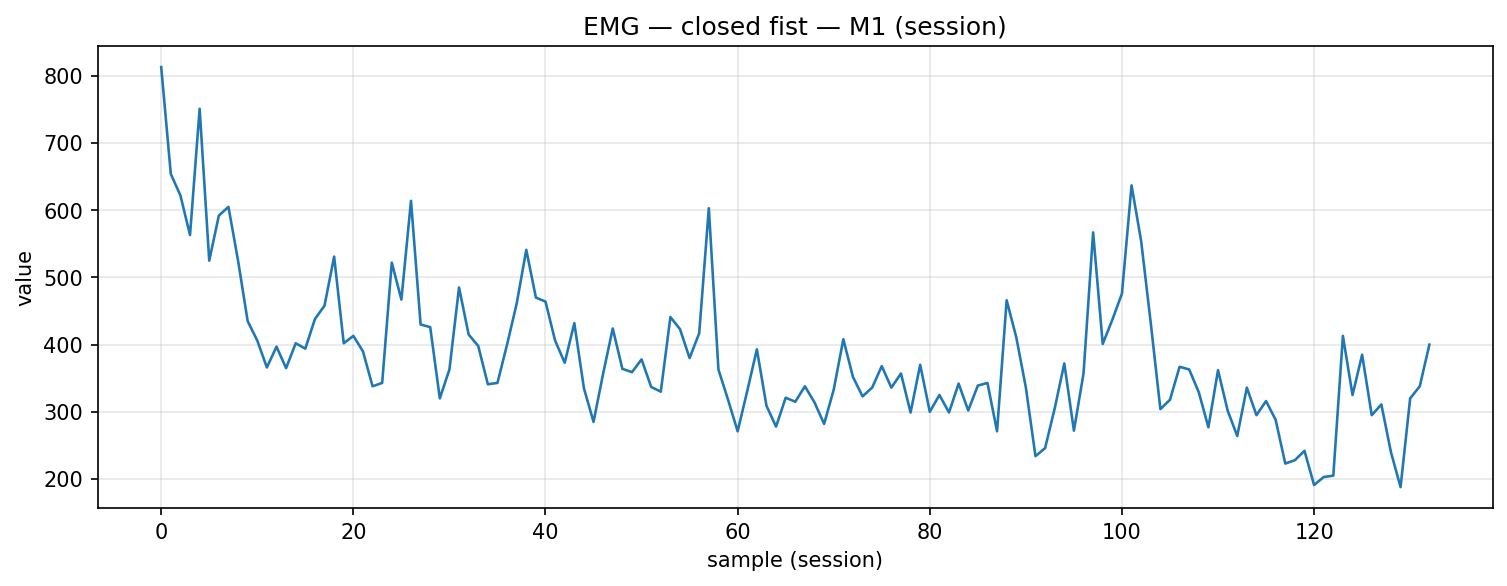

The table this chart was drawn from, first rows:
timestamp, device, address, char_uuid, label, col_index, value, payload_ascii, payload_hex
2025-12-04T14:24:59.538, MyoWareSensor1, 88:13:BF:14:F7:1E, f3a56edf-8f1e-4533-93bf-5601b2e91308, closed_fist, 1, 813.0, 813, 3831332e3030
2025-12-04T14:24:59.577, MyoWareSensor1, 88:13:BF:14:F7:1E, f3a56edf-8f1e-4533-93bf-5601b2e91308, closed_fist, 1, 654.0, 654, 3635342e3030
2025-12-04T14:24:59.622, MyoWareSensor1, 88:13:BF:14:F7:1E, f3a56edf-8f1e-4533-93bf-5601b2e91308, closed_fist, 1, 622.0, 622, 3632322e3030
2025-12-04T14:24:59.667, MyoWareSensor1, 88:13:BF:14:F7:1E, f3a56edf-8f1e-4533-93bf-5601b2e91308, closed_fist, 1, 563.0, 563, 3536332e3030
2025-12-04T14:24:59.711, MyoWareSensor1, 88:13:BF:14:F7:1E, f3a56edf-8f1e-4533-93bf-5601b2e91308, closed_fist, 1, 751.0, 751, 3735312e3030
2025-12-04T14:24:59.755, MyoWareSensor1, 88:13:BF:14:F7:1E, f3a56edf-8f1e-4533-93bf-5601b2e91308, closed_fist, 1, 525.0, 525, 3532352e3030
2025-12-04T14:24:59.796, MyoWareSensor1, 88:13:BF:14:F7:1E, f3a56edf-8f1e-4533-93bf-5601b2e91308, closed_fist, 1, 592.0, 592, 3539322e3030
2025-12-04T14:24:59.834, MyoWareSensor1, 88:13:BF:14:F7:1E, f3a56edf-8f1e-4533-93bf-5601b2e91308, closed_fist, 1, 605.0, 605, 3630352e3030
2025-12-04T14:24:59.901, MyoWareSensor1, 88:13:BF:14:F7:1E, f3a56edf-8f1e-4533-93bf-5601b2e91308, closed_fist, 1, 525.0, 525, 3532352e3030
2025-12-04T14:24:59.924, MyoWareSensor1, 88:13:BF:14:F7:1E, f3a56edf-8f1e-4533-93bf-5601b2e91308, closed_fist, 1, 435.0, 435, 3433352e3030
2025-12-04T14:24:59.973, MyoWareSensor1, 88:13:BF:14:F7:1E, f3a56edf-8f1e-4533-93bf-5601b2e91308, closed_fist, 1, 406.0, 406, 3430362e3030
2025-12-04T14:25:00.017, MyoWareSensor1, 88:13:BF:14:F7:1E, f3a56edf-8f1e-4533-93bf-5601b2e91308, closed_fist, 1, 366.0, 366, 3336362e3030
2025-12-04T14:25:00.062, MyoWareSensor1, 88:13:BF:14:F7:1E, f3a56edf-8f1e-4533-93bf-5601b2e91308, closed_fist, 1, 397.0, 397, 3339372e3030
2025-12-04T14:25:00.104, MyoWareSensor1, 88:13:BF:14:F7:1E, f3a56edf-8f1e-4533-93bf-5601b2e91308, closed_fist, 1, 365.0, 365, 3336352e3030
2025-12-04T14:25:00.149, MyoWareSensor1, 88:13:BF:14:F7:1E, f3a56edf-8f1e-4533-93bf-5601b2e91308, closed_fist, 1, 402.0, 402, 3430322e3030
2025-12-04T14:25:00.247, MyoWareSensor1, 88:13:BF:14:F7:1E, f3a56edf-8f1e-4533-93bf-5601b2e91308, closed_fist, 1, 394.0, 394, 3339342e3030
2025-12-04T14:25:00.276, MyoWareSensor1, 88:13:BF:14:F7:1E, f3a56edf-8f1e-4533-93bf-5601b2e91308, closed_fist, 1, 438.0, 438, 3433382e3030
2025-12-04T14:25:00.322, MyoWareSensor1, 88:13:BF:14:F7:1E, f3a56edf-8f1e-4533-93bf-5601b2e91308, closed_fist, 1, 458.0, 458, 3435382e3030
2025-12-04T14:25:00.365, MyoWareSensor1, 88:13:BF:14:F7:1E, f3a56edf-8f1e-4533-93bf-5601b2e91308, closed_fist, 1, 531.0, 531, 3533312e3030
2025-12-04T14:25:00.414, MyoWareSensor1, 88:13:BF:14:F7:1E, f3a56edf-8f1e-4533-93bf-5601b2e91308, closed_fist, 1, 402.0, 402, 3430322e3030
2025-12-04T14:25:00.462, MyoWareSensor1, 88:13:BF:14:F7:1E, f3a56edf-8f1e-4533-93bf-5601b2e91308, closed_fist, 1, 413.0, 413, 3431332e3030
2025-12-04T14:25:00.500, MyoWareSensor1, 88:13:BF:14:F7:1E, f3a56edf-8f1e-4533-93bf-5601b2e91308, closed_fist, 1, 390.0, 390, 3339302e3030
2025-12-04T14:25:00.540, MyoWareSensor1, 88:13:BF:14:F7:1E, f3a56edf-8f1e-4533-93bf-5601b2e91308, closed_fist, 1, 338.0, 338, 3333382e3030
2025-12-04T14:25:00.586, MyoWareSensor1, 88:13:BF:14:F7:1E, f3a56edf-8f1e-4533-93bf-5601b2e91308, closed_fist, 1, 343.0, 343, 3334332e3030
2025-12-04T14:25:00.633, MyoWareSensor1, 88:13:BF:14:F7:1E, f3a56edf-8f1e-4533-93bf-5601b2e91308, closed_fist, 1, 522.0, 522, 3532322e3030
2025-12-04T14:25:00.673, MyoWareSensor1, 88:13:BF:14:F7:1E, f3a56edf-8f1e-4533-93bf-5601b2e91308, closed_fist, 1, 467.0, 467, 3436372e3030
2025-12-04T14:25:00.727, MyoWareSensor1, 88:13:BF:14:F7:1E, f3a56edf-8f1e-4533-93bf-5601b2e91308, closed_fist, 1, 614.0, 614, 3631342e3030
2025-12-04T14:25:00.759, MyoWareSensor1, 88:13:BF:14:F7:1E, f3a56edf-8f1e-4533-93bf-5601b2e91308, closed_fist, 1, 430.0, 430, 3433302e3030
2025-12-04T14:25:00.803, MyoWareSensor1, 88:13:BF:14:F7:1E, f3a56edf-8f1e-4533-93bf-5601b2e91308, closed_fist, 1, 426.0, 426, 3432362e3030
2025-12-04T14:25:00.848, MyoWareSensor1, 88:13:BF:14:F7:1E, f3a56edf-8f1e-4533-93bf-5601b2e91308, closed_fist, 1, 320.0, 320, 3332302e3030
2025-12-04T14:25:00.889, MyoWareSensor1, 88:13:BF:14:F7:1E, f3a56edf-8f1e-4533-93bf-5601b2e91308, closed_fist, 1, 363.0, 363, 3336332e3030
2025-12-04T14:25:00.937, MyoWareSensor1, 88:13:BF:14:F7:1E, f3a56edf-8f1e-4533-93bf-5601b2e91308, closed_fist, 1, 485.0, 485, 3438352e3030
2025-12-04T14:25:00.982, MyoWareSensor1, 88:13:BF:14:F7:1E, f3a56edf-8f1e-4533-93bf-5601b2e91308, closed_fist, 1, 415.0, 415, 3431352e3030
2025-12-04T14:25:01.019, MyoWareSensor1, 88:13:BF:14:F7:1E, f3a56edf-8f1e-4533-93bf-5601b2e91308, closed_fist, 1, 398.0, 398, 3339382e3030
2025-12-04T14:25:01.067, MyoWareSensor1, 88:13:BF:14:F7:1E, f3a56edf-8f1e-4533-93bf-5601b2e91308, closed_fist, 1, 341.0, 341, 3334312e3030
2025-12-04T14:25:01.107, MyoWareSensor1, 88:13:BF:14:F7:1E, f3a56edf-8f1e-4533-93bf-5601b2e91308, closed_fist, 1, 343.0, 343, 3334332e3030
2025-12-04T14:25:01.154, MyoWareSensor1, 88:13:BF:14:F7:1E, f3a56edf-8f1e-4533-93bf-5601b2e91308, closed_fist, 1, 400.0, 400, 3430302e3030
2025-12-04T14:25:01.198, MyoWareSensor1, 88:13:BF:14:F7:1E, f3a56edf-8f1e-4533-93bf-5601b2e91308, closed_fist, 1, 461.0, 461, 3436312e3030
2025-12-04T14:25:01.242, MyoWareSensor1, 88:13:BF:14:F7:1E, f3a56edf-8f1e-4533-93bf-5601b2e91308, closed_fist, 1, 541.0, 541, 3534312e3030
2025-12-04T14:25:01.285, MyoWareSensor1, 88:13:BF:14:F7:1E, f3a56edf-8f1e-4533-93bf-5601b2e91308, closed_fist, 1, 470.0, 470, 3437302e3030
2025-12-04T14:25:01.331, MyoWareSensor1, 88:13:BF:14:F7:1E, f3a56edf-8f1e-4533-93bf-5601b2e91308, closed_fist, 1, 464.0, 464, 3436342e3030
2025-12-04T14:25:01.372, MyoWareSensor1, 88:13:BF:14:F7:1E, f3a56edf-8f1e-4533-93bf-5601b2e91308, closed_fist, 1, 406.0, 406, 3430362e3030
2025-12-04T14:25:01.416, MyoWareSensor1, 88:13:BF:14:F7:1E, f3a56edf-8f1e-4533-93bf-5601b2e91308, closed_fist, 1, 373.0, 373, 3337332e3030
2025-12-04T14:25:01.471, MyoWareSensor1, 88:13:BF:14:F7:1E, f3a56edf-8f1e-4533-93bf-5601b2e91308, closed_fist, 1, 432.0, 432, 3433322e3030
2025-12-04T14:25:01.508, MyoWareSensor1, 88:13:BF:14:F7:1E, f3a56edf-8f1e-4533-93bf-5601b2e91308, closed_fist, 1, 335.0, 335, 3333352e3030
2025-12-04T14:25:01.547, MyoWareSensor1, 88:13:BF:14:F7:1E, f3a56edf-8f1e-4533-93bf-5601b2e91308, closed_fist, 1, 285.0, 285, 3238352e3030
2025-12-04T14:25:01.591, MyoWareSensor1, 88:13:BF:14:F7:1E, f3a56edf-8f1e-4533-93bf-5601b2e91308, closed_fist, 1, 357.0, 357, 3335372e3030
2025-12-04T14:25:01.635, MyoWareSensor1, 88:13:BF:14:F7:1E, f3a56edf-8f1e-4533-93bf-5601b2e91308, closed_fist, 1, 424.0, 424, 3432342e3030
2025-12-04T14:25:01.679, MyoWareSensor1, 88:13:BF:14:F7:1E, f3a56edf-8f1e-4533-93bf-5601b2e91308, closed_fist, 1, 364.0, 364, 3336342e3030
2025-12-04T14:25:01.723, MyoWareSensor1, 88:13:BF:14:F7:1E, f3a56edf-8f1e-4533-93bf-5601b2e91308, closed_fist, 1, 359.0, 359, 3335392e3030
2025-12-04T14:25:01.767, MyoWareSensor1, 88:13:BF:14:F7:1E, f3a56edf-8f1e-4533-93bf-5601b2e91308, closed_fist, 1, 378.0, 378, 3337382e3030
2025-12-04T14:25:01.817, MyoWareSensor1, 88:13:BF:14:F7:1E, f3a56edf-8f1e-4533-93bf-5601b2e91308, closed_fist, 1, 337.0, 337, 3333372e3030
2025-12-04T14:25:01.863, MyoWareSensor1, 88:13:BF:14:F7:1E, f3a56edf-8f1e-4533-93bf-5601b2e91308, closed_fist, 1, 330.0, 330, 3333302e3030
2025-12-04T14:25:01.898, MyoWareSensor1, 88:13:BF:14:F7:1E, f3a56edf-8f1e-4533-93bf-5601b2e91308, closed_fist, 1, 441.0, 441, 3434312e3030
2025-12-04T14:25:01.949, MyoWareSensor1, 88:13:BF:14:F7:1E, f3a56edf-8f1e-4533-93bf-5601b2e91308, closed_fist, 1, 423.0, 423, 3432332e3030
2025-12-04T14:25:01.987, MyoWareSensor1, 88:13:BF:14:F7:1E, f3a56edf-8f1e-4533-93bf-5601b2e91308, closed_fist, 1, 380.0, 380, 3338302e3030
2025-12-04T14:25:02.031, MyoWareSensor1, 88:13:BF:14:F7:1E, f3a56edf-8f1e-4533-93bf-5601b2e91308, closed_fist, 1, 417.0, 417, 3431372e3030
2025-12-04T14:25:02.072, MyoWareSensor1, 88:13:BF:14:F7:1E, f3a56edf-8f1e-4533-93bf-5601b2e91308, closed_fist, 1, 603.0, 603, 3630332e3030
2025-12-04T14:25:02.117, MyoWareSensor1, 88:13:BF:14:F7:1E, f3a56edf-8f1e-4533-93bf-5601b2e91308, closed_fist, 1, 363.0, 363, 3336332e3030
2025-12-04T14:25:02.161, MyoWareSensor1, 88:13:BF:14:F7:1E, f3a56edf-8f1e-4533-93bf-5601b2e91308, closed_fist, 1, 318.0, 318, 3331382e3030
... 73 more rows
